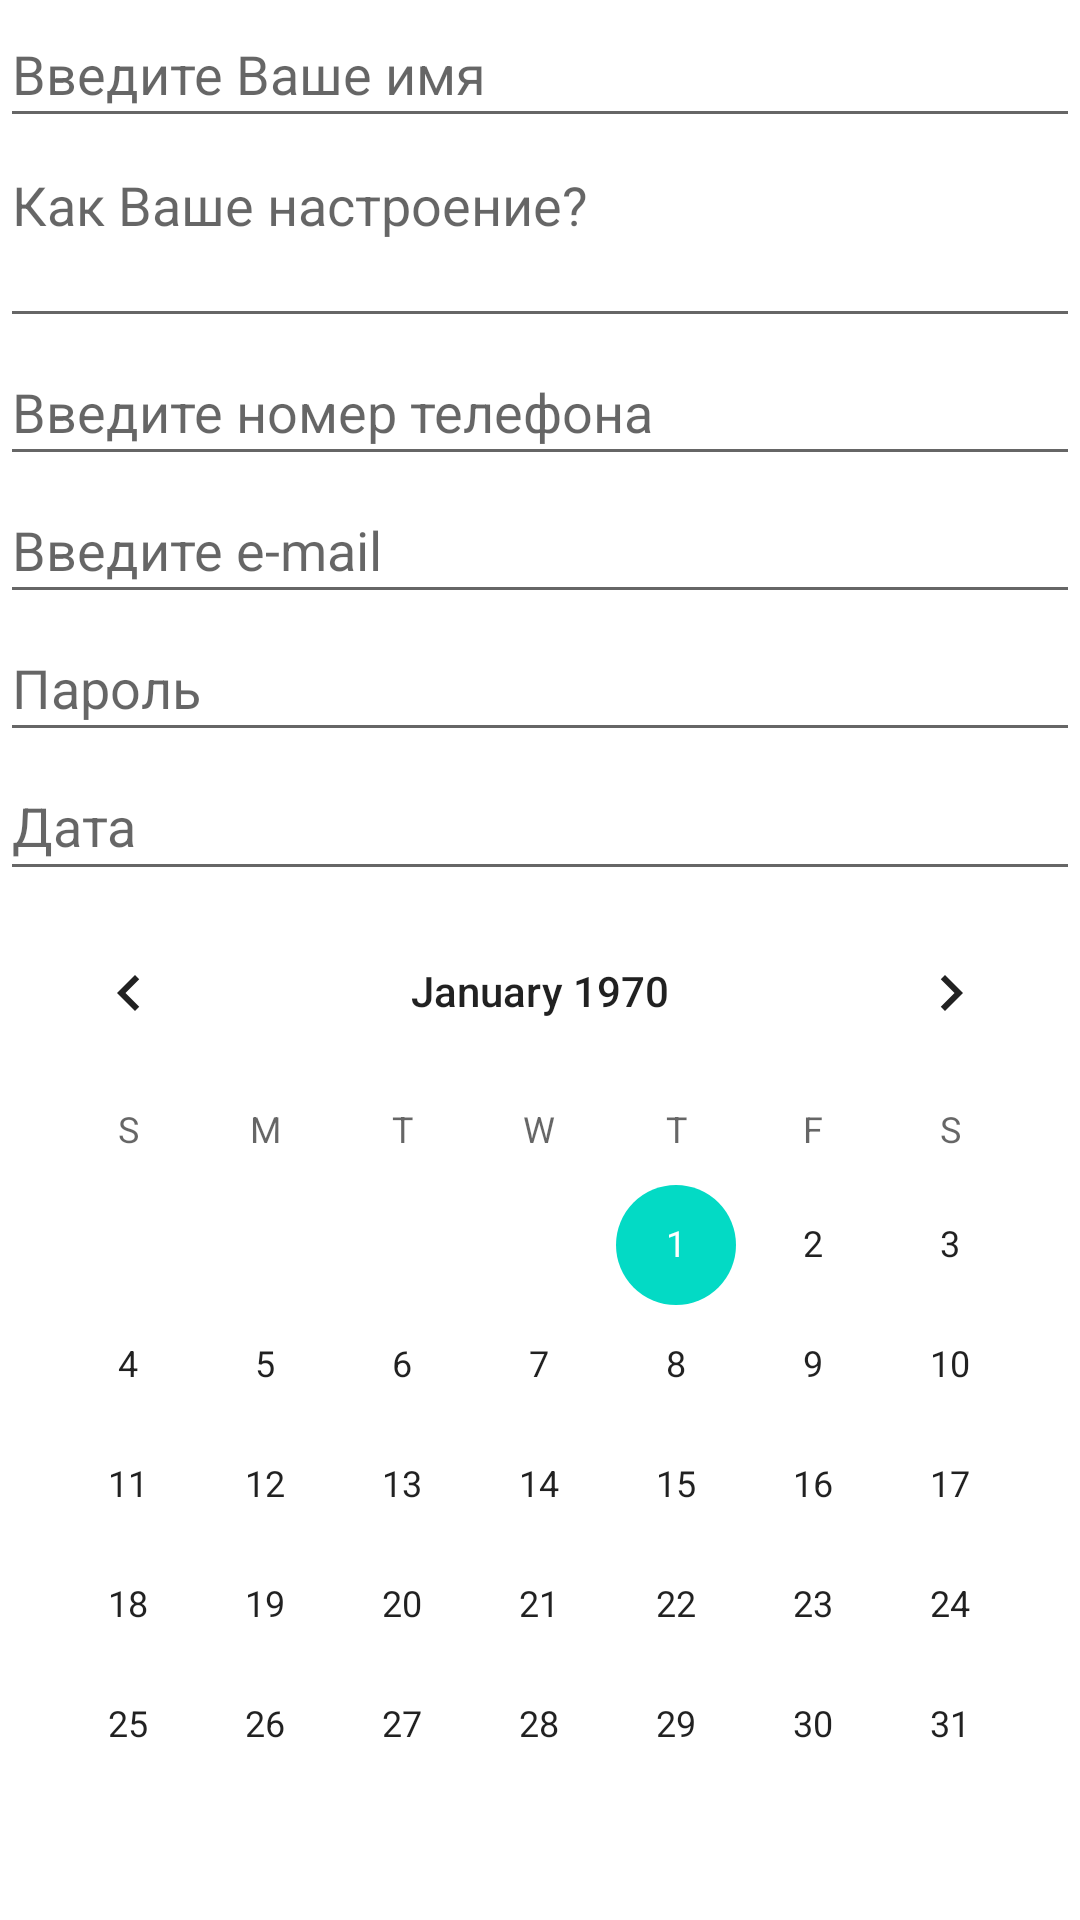

The Android layout XML behind this screen, and the referenced resources:
<!-- AndroidManifest.xml: application theme Theme.Android_1_homework1 -->
<!-- res/layout/activity_main_2.xml -->
<?xml version="1.0" encoding="utf-8"?>
<LinearLayout xmlns:android="http://schemas.android.com/apk/res/android"
    xmlns:tools="http://schemas.android.com/tools"
    android:layout_width="match_parent"
    android:layout_height="match_parent"
    android:orientation="vertical">


    <EditText
        android:id="@+id/editTextTextPersonName"
        android:layout_width="match_parent"
        android:layout_height="wrap_content"
        android:layout_weight="1"
        android:ems="10"
        android:hint="Введите Ваше имя"
        android:inputType="textPersonName"
       />

    <EditText
        android:id="@+id/editTextTextMultiLine"
        android:layout_width="match_parent"
        android:layout_height="62dp"
        android:layout_weight="1"
        android:ems="10"
        android:gravity="start|top"
        android:hint="Как Ваше настроение?"
        android:inputType="textMultiLine" />

    <EditText
        android:id="@+id/editTextPhone"
        android:layout_width="match_parent"
        android:layout_height="wrap_content"
        android:layout_weight="1"
        android:ems="10"
        android:hint="Введите номер телефона"
        android:inputType="phone"
        android:visibility="visible"
        tools:visibility="visible" />

    <EditText
        android:id="@+id/editTextTextEmailAddress2"
        android:layout_width="match_parent"
        android:layout_height="wrap_content"
        android:layout_weight="1"
        android:ems="10"
        android:hint="Введите e-mail"
        android:inputType="textEmailAddress" />

    <EditText
        android:id="@+id/editTextNumberPassword"
        android:layout_width="match_parent"
        android:layout_height="wrap_content"
        android:layout_weight="1"
        android:ems="10"
        android:hint="Пароль"
        android:inputType="numberPassword" />

    <EditText
        android:id="@+id/editTextDate"
        android:layout_width="match_parent"
        android:layout_height="wrap_content"
        android:layout_weight="1"
        android:ems="10"
        android:hint="Дата"
        android:inputType="date" />

    <CalendarView
        android:id="@+id/calendarView"
        android:layout_width="match_parent"
        android:layout_height="wrap_content"
        android:layout_weight="1" />
</LinearLayout>
<!-- resources referenced by this layout -->
<resources>
  <style name="Theme.Android_1_homework1" parent="Theme.MaterialComponents.DayNight.DarkActionBar">
          
          <item name="colorPrimary">@color/purple_500</item>
          <item name="colorPrimaryVariant">@color/purple_700</item>
          <item name="colorOnPrimary">@color/white</item>
          
          <item name="colorSecondary">@color/teal_200</item>
          <item name="colorSecondaryVariant">@color/teal_700</item>
          <item name="colorOnSecondary">@color/black</item>
          
          <item name="android:statusBarColor" tools:targetApi="l">?attr/colorPrimaryVariant</item>
          
      </style>
  <!-- not gathered from this repository: default colours our renderer supplied (Android Studio template values) -->
  <color name="purple_500">#FF6200EE</color>
  <color name="purple_700">#FF3700B3</color>
  <color name="teal_200">#FF03DAC5</color>
  <color name="teal_700">#FF018786</color>
  <color name="black">#FF000000</color>
  <color name="white">#FFFFFFFF</color>
</resources>
